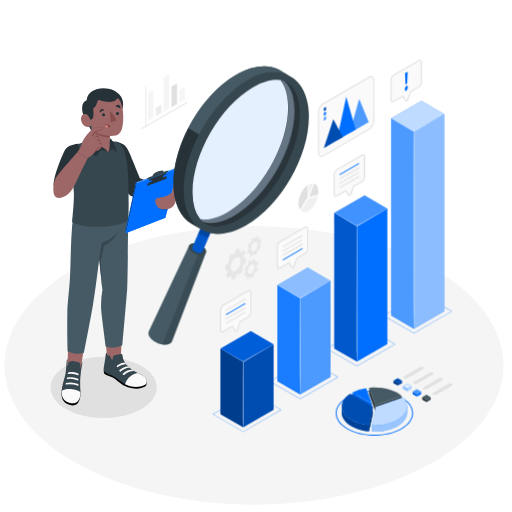
t = 0.00 s
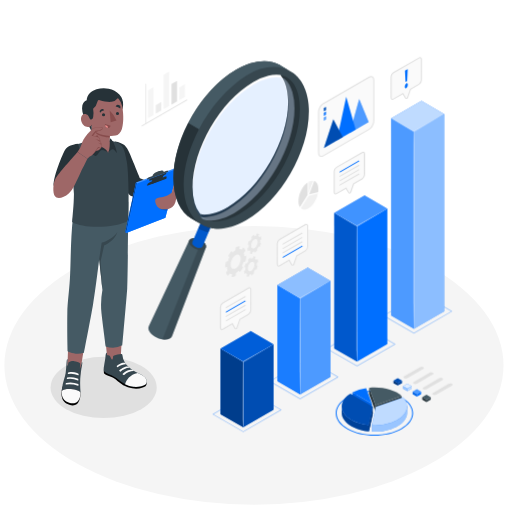
t = 0.19 s
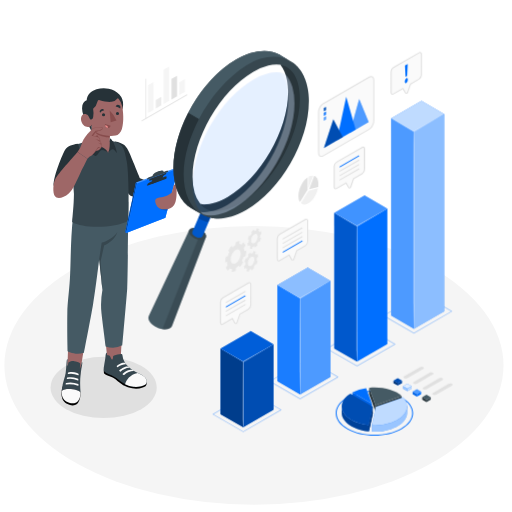
t = 0.56 s
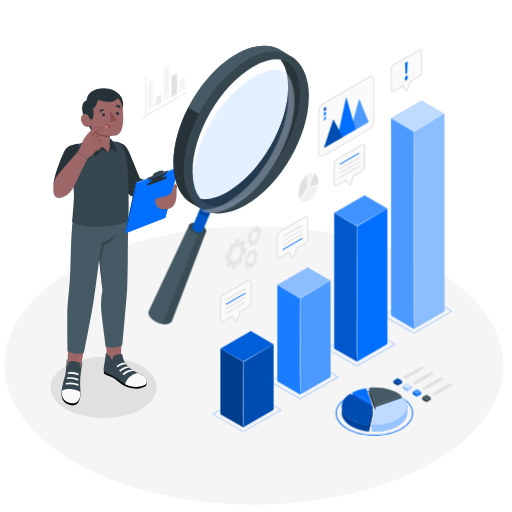
t = 0.75 s
t = 0.94 s: frame unchanged from t = 0.56 s, image omitted
t = 1.31 s: frame unchanged from t = 0.19 s, image omitted

The animated SVG that drew these frames (rendered in a browser with its animation timeline set to each time). Animation: 1 CSS @keyframes rule; one cycle of 1.50 s, repeats indefinitely.

<svg class="animated" id="freepik_stories-analyze" xmlns="http://www.w3.org/2000/svg" viewBox="0 0 500 500" version="1.1" xmlns:xlink="http://www.w3.org/1999/xlink" xmlns:svgjs="http://svgjs.com/svgjs"><style>svg#freepik_stories-analyze:not(.animated) .animable {opacity: 0;}svg#freepik_stories-analyze.animated #freepik--magnifying-glass--inject-41 {animation: 1.5s Infinite  linear floating;animation-delay: 0s;}svg#freepik_stories-analyze.animated #freepik--Gears--inject-41 {animation: 1.5s Infinite  linear floating;animation-delay: 0s;}svg#freepik_stories-analyze.animated #freepik--small-charts--inject-41 {animation: 1.5s Infinite  linear floating;animation-delay: 0s;}svg#freepik_stories-analyze.animated #freepik--speech-bubbles--inject-41 {animation: 1.5s Infinite  linear floating;animation-delay: 0s;}            @keyframes floating {                0% {                    opacity: 1;                    transform: translateY(0px);                }                50% {                    transform: translateY(-10px);                }                100% {                    opacity: 1;                    transform: translateY(0px);                }            }        </style><g id="freepik--Floor--inject-41" class="animable" style="transform-origin: 248px 356.77px;"><ellipse id="freepik--floor--inject-41" cx="248" cy="356.77" rx="243.71" ry="136.09" style="fill: rgb(245, 245, 245); transform-origin: 248px 356.77px;" class="animable"></ellipse></g><g id="freepik--Shadow--inject-41" class="animable" style="transform-origin: 101.22px 378.4px;"><ellipse id="freepik--shadow--inject-41" cx="101.22" cy="378.4" rx="51.82" ry="29.92" style="fill: rgb(224, 224, 224); transform-origin: 101.22px 378.4px;" class="animable"></ellipse></g><g id="freepik--Character--inject-41" class="animable" style="transform-origin: 113.016px 241.011px;"><g id="freepik--character--inject-41" class="animable" style="transform-origin: 113.016px 241.011px;"><g id="freepik--Bottom--inject-41" class="animable" style="transform-origin: 101.669px 296.458px;"><path d="M118.19,348c-.1-6.85,3.22-47.85,3.22-47.85L101,309.87c2,24.84,3.69,36.69,3.63,38.7h0a3.29,3.29,0,0,0-.15,1c-.21,4.52,5,7.25,9.09,10.49a79.77,79.77,0,0,0,11,7.65c3,1.61,9.16,2.08,10,.25-4.92-4-10.62-8.33-14.47-12.78C118.29,353,118.27,352.76,118.19,348Z" style="fill: rgb(158, 103, 103); transform-origin: 117.785px 334.644px;" id="el6z4b4fernbq" class="animable"></path><path d="M143.06,373.27c.26,0,.52,2.78-1,3.87-1.7,1.25-6.62,3.2-12.94,2.08S119.48,376,117,373.88s-5.87-5.21-8.72-6c-2.64-.71-5.49-2-6.31-2.84s-.52-4.32-.52-4.32Z" id="elfejet9xigw7" class="animable" style="transform-origin: 122.328px 370.137px;"></path><path d="M124.23,356.94c-.39-.42-.77-.84-1.13-1.26a13.15,13.15,0,0,1-2.21-3.82,18,18,0,0,1-.71-1.79c-.22-.84-.34-1.72-.51-2.57a6.5,6.5,0,0,0-.34-1.22,1.06,1.06,0,0,0-.54-.6,1.23,1.23,0,0,0-.47,0,18.27,18.27,0,0,0-6.9,1.6c-.57.26-1,.57-1.07,1.21a5.21,5.21,0,0,1-.31,2.18.74.74,0,0,1-.26.32.57.57,0,0,1-.55,0,1.15,1.15,0,0,1-.42-.4c-.63-.89-.78-2.08-1.5-2.91a2.74,2.74,0,0,0-1.51-.84c-.28-.06-1.23-.08-1.29-.48l-.18-1.85s-.57-.27-.94.83a17.87,17.87,0,0,0-.44,3.48c-.12,1.27-.29,2.26-.51,3.52-.27,1.5-.52,3-.76,4.5a15.22,15.22,0,0,0-.41,4.4,2.59,2.59,0,0,0,.89,1.68,8.76,8.76,0,0,0,2.62,1.81c1.32.64,2.7,1.16,4.06,1.73a35.83,35.83,0,0,1,8.75,5.9,27.3,27.3,0,0,0,13.19,5.47c6.32.42,10.88-1.36,12.25-3.46.22-1.46.41-3-.2-4.08-2-3.56-6.83-5-10.65-7.15a43.17,43.17,0,0,1-4.77-3.26A26.34,26.34,0,0,1,124.23,356.94Z" style="fill: rgb(55, 71, 79); transform-origin: 122.245px 361.186px;" id="eld4exxysvt" class="animable"></path><path d="M120.57,366.18a.59.59,0,0,0,.72-.09c2.76-2.71,8-4.32,9.72-3.7,0,0-.21-.84-2-1.35,0,0-4.59-.44-9.13,3.87a.59.59,0,0,0,.11.93Z" style="fill: rgb(250, 250, 250); transform-origin: 125.356px 363.645px;" id="elndoz8u4yi5" class="animable"></path><path d="M126.69,359.26c-1.9-.72-6.5,1.3-8.77,3.51a.54.54,0,0,1-.72.06l-.57-.43a.54.54,0,0,1,0-.84c1.28-1.18,5-4.19,8.54-3.7C125.13,357.86,126.55,358.56,126.69,359.26Z" style="fill: rgb(250, 250, 250); transform-origin: 121.56px 360.373px;" id="eloxryd312bjf" class="animable"></path><path d="M123.1,355.68c-1.37-.31-5,.45-8,2.81a.51.51,0,0,1-.76-.16l-.26-.52a.49.49,0,0,1,.13-.62c1-.82,4.55-3.31,7.87-2.87A3.26,3.26,0,0,1,123.1,355.68Z" style="fill: rgb(250, 250, 250); transform-origin: 118.56px 356.432px;" id="elntrek9ckj39" class="animable"></path><path d="M134.52,364.3c-7.89,1.67-10.93,6.72-12.37,10.87a25.65,25.65,0,0,0,8.63,2.61c6.32.42,10.88-1.36,12.25-3.46.22-1.46.41-3-.2-4.08C141.24,367.38,137.79,365.89,134.52,364.3Z" style="fill: rgb(250, 250, 250); transform-origin: 132.696px 371.071px;" id="eldlnqud5ns9b" class="animable"></path><path d="M85.92,318.9l-19-2.69c.3,10-.35,23.34-.79,34.57a21.36,21.36,0,0,0-.29,7.45c.39,2.16-3,17.57-2,22.07,1.44,6.76,12,4.65,12.44.57s1.7-12.25,3.08-23C80.47,348.67,85.83,319.54,85.92,318.9Z" style="fill: rgb(158, 103, 103); transform-origin: 74.7873px 350.44px;" id="eldlidgoswqf" class="animable"></path><path d="M78.7,383.43,72.37,369.3c-1.77-1-3.87-3-5.84-1.9a8.45,8.45,0,0,0-1.91,1.32c-1.47,1.46-1.61,3.57-2,5.47s-1.79,3.64-2.09,5.61c-.57,3.71-.72,6.06.27,9.47s4.31,5.34,7.62,6.31c2.77.81,6.29.07,7.83-2.29C78.16,390.32,78.57,387.42,78.7,383.43Z" id="elmfzssjtwnwl" class="animable" style="transform-origin: 69.3896px 381.488px;"></path><path d="M78.62,383.3c-2.55-3.44-14.87-4.67-18.32-1.58,0-.45.09-.94.15-1.45a47.54,47.54,0,0,1,2.13-9.9,41.81,41.81,0,0,0,1.53-6.15c.27-2.15.59-6.61.73-8.13a33.67,33.67,0,0,1,.42-4.48c.11-.44.24-1,.82-.83,0,0,0,.74-.09,1.19s-.07.92-.1,1.31c-.08.92-.08,1.75-.09,2.68a2.86,2.86,0,0,0,.12,1.05.4.4,0,0,0,.15.19c.26.11.24-.5.26-.62l.41-2.29a.57.57,0,0,1,.13-.33.65.65,0,0,1,.24-.15c1.93-.75,3.36-1.39,5.35-1.06a18.44,18.44,0,0,1,3.26.79c.77.27,2.14.7,2.57,1.45a1.83,1.83,0,0,1,.1,1.16c-.11,1-.25,2.19-.4,3.35-.17,1.4,1.61-3.29,1.91-5.94.74.17.65,1,0,4.14a89,89,0,0,0-1.52,11.95,85.59,85.59,0,0,0,0,9.61C78.52,380.68,78.6,382,78.62,383.3Z" style="fill: rgb(55, 71, 79); transform-origin: 70.3609px 367.024px;" id="elvu1ltu6qk3" class="animable"></path><path d="M64.47,375.54a26.33,26.33,0,0,1,11.69,1.21.33.33,0,0,0,.46-.31l0-1.09a.32.32,0,0,0-.19-.29,19.75,19.75,0,0,0-11.9-1.13.34.34,0,0,0-.27.28l-.15,1A.32.32,0,0,0,64.47,375.54Z" style="fill: rgb(250, 250, 250); transform-origin: 70.3649px 375.131px;" id="el2ldol05l9rz" class="animable"></path><path d="M65.62,370.12a19.36,19.36,0,0,1,10.44,1.41.32.32,0,0,0,.45-.28l0-1a.3.3,0,0,0-.19-.27c-.94-.42-4.26-2.4-10.65-1.33a.31.31,0,0,0-.27.25l-.14.88A.33.33,0,0,0,65.62,370.12Z" style="fill: rgb(250, 250, 250); transform-origin: 70.8849px 369.947px;" id="eldq6sa6ui8t" class="animable"></path><path d="M66.6,365.17a17.42,17.42,0,0,1,9.77,1.31.3.3,0,0,0,.42-.28l0-1a.31.31,0,0,0-.18-.26c-.87-.41-4-2.31-10-1.23a.3.3,0,0,0-.25.25l-.13.85A.31.31,0,0,0,66.6,365.17Z" style="fill: rgb(250, 250, 250); transform-origin: 71.5074px 364.944px;" id="elfcm06wbj18q" class="animable"></path><path d="M60.33,381.76c-.11,3.35.18,5.63,1.94,8.13,2.24,3.2,10.52,6.19,14.09,1.45,1.77-2.36,2.18-5.12,2.34-7.91C76.35,379.89,63.75,378.62,60.33,381.76Z" style="fill: rgb(250, 250, 250); transform-origin: 69.5048px 386.89px;" id="elszmmuqhohc" class="animable"></path><path d="M71.48,210.4c-2.67,21.55-2.34,47.49-3.18,61.38s-2.39,23.33-2.56,33.9C65.45,323.55,66,343,66,343s7.52,4.29,16,1.47c0,0,7.08-36.16,8.89-47.3,2.59-15.87,6-44.08,6-44.08l3.12,30a79.23,79.23,0,0,0-.93,22.56c.78,7,4.11,32.61,4.11,32.61a19.27,19.27,0,0,0,16.29-1s4.39-49,4.75-55.47c.53-9.11,1.11-77,1-84.77Z" style="fill: rgb(69, 90, 100); transform-origin: 95.4496px 271.225px;" id="eli9n2bhum94i" class="animable"></path><path d="M96.87,253.05l2.39-16s10.78-3,15.35-10.26c-3,8.93-12.94,12.89-12.94,12.89l-3.41,15.53L100,283.05Z" style="fill: rgb(55, 71, 79); transform-origin: 105.74px 254.92px;" id="el5okyxaun2f3" class="animable"></path></g><g id="freepik--Top--inject-41" class="animable" style="transform-origin: 113.016px 156.843px;"><g id="freepik--Chest--inject-41" class="animable" style="transform-origin: 106.278px 178.924px;"><path d="M112.24,138.11c8.51,1.34,11.3,4.27,14.32,11.48C131.7,161.88,136.69,174,136.69,174l23.51,9.4-2.07,15s-18.06-3.7-28.68-6.51c-3-.81-4.09-2.73-5.57-4.91C122.66,185.2,111,163.49,111,163.49Z" style="fill: rgb(38, 50, 56); transform-origin: 135.6px 168.255px;" id="elvfbiz4msvcr" class="animable"></path><path d="M123.77,157.65c-2.2-11.34-3.22-16.37-10.59-18.9s-20-2.43-20-2.43c-3.8,1-15.66,3.84-20.83,5.38s-4.1,13.56-2.9,21.23a220.16,220.16,0,0,1,2.76,26.47c-.2,12.22-1.3,20.47-1.78,27.46,11,7,43.19,5.76,54.86-1.27.27-5.81.36-21.14.26-28.66C125.36,172.82,124.69,162.43,123.77,157.65Z" style="fill: rgb(55, 71, 79); transform-origin: 97.0245px 178.924px;" id="elhmyznxi6jbf" class="animable"></path><path d="M75.9,140.37c-4.39.76-9.94,2-12.43,6-1.8,2.9-11.35,25.33-11.11,34.47,3.66,10.37,22.57-8.66,22.57-8.66C77.11,159.81,79.79,146.94,75.9,140.37Z" style="fill: rgb(38, 50, 56); transform-origin: 65.1166px 162.151px;" id="elf9s6lelajze" class="animable"></path></g><g id="freepik--Head--inject-41" class="animable" style="transform-origin: 99.7275px 119.265px;"><path d="M116.56,92.17a18.78,18.78,0,0,0-10.43-5.59,25.52,25.52,0,0,0-11.91.56c-4.48,1.32-9.29,5.17-9.58,10.66-2.14.49-3.71,2.68-4.24,5.27-.82,4,.45,8.3,1.91,11.92,0,0,4.83,8.7,5.73,10.51,1,2.11,1.79,3.87,1.79,3.87l-.27-6.61a27.73,27.73,0,0,0,7.73-1.27,49.08,49.08,0,0,0,7.2-3.27,86.07,86.07,0,0,0,12.91-9c2.29-1.87,2.71-4,2.82-6.89A13.85,13.85,0,0,0,116.56,92.17Z" style="fill: rgb(38, 50, 56); transform-origin: 100.191px 107.748px;" id="el4ap2qiffh2a" class="animable"></path><path d="M95.23,99.15a13.11,13.11,0,0,1-4.31,7.15,23.69,23.69,0,0,1,.08,8,4.41,4.41,0,0,1-.62,1.6,2,2,0,0,1-1.43.87c-.77,0-1.08-.43-1.31-1a20,20,0,0,0-1.15-2.26,4.54,4.54,0,0,0-.67-.88c-1.16-1.1-4.63-2.47-6.29,1.21s1.29,8.93,4.08,9.75c4.82,1.42,5.91-1.86,5.91-1.86L90.21,139c2.59,2.78,12.57,6.85,15.38,10.14,1.32-2.19,4.25-5.84,1.63-10.7v-5.65a24.66,24.66,0,0,0,5.72-.38c2.51-.45,4.94-2.71,6.12-6.49,2.29-7.38,1.15-17.55.28-22.13a14.62,14.62,0,0,0-3.58-7.46.86.86,0,0,0-1.36.12,7.64,7.64,0,0,1-5.34,3c-3,.4-7.87-.38-11.54-1.57A1.76,1.76,0,0,0,95.23,99.15Z" style="fill: rgb(158, 103, 103); transform-origin: 99.7275px 122.596px;" id="elmvw9vj7tqq" class="animable"></path><path d="M107.22,132.76c-4.46-.47-9.12-1.23-11.61-2.58a9.53,9.53,0,0,1-3.87-3.69s.19,1.78,2.55,4.17c2.66,2.69,12.93,3.8,12.93,3.8Z" style="fill: rgb(135, 76, 76); transform-origin: 99.48px 130.475px;" id="ela7wgyp6bnzm" class="animable"></path><path d="M102.65,112.08a1.54,1.54,0,1,1-1.57-1.58A1.58,1.58,0,0,1,102.65,112.08Z" style="fill: rgb(38, 50, 56); transform-origin: 101.11px 112.04px;" id="elzlfsqeoa6ap" class="animable"></path><path d="M112.94,104a10.43,10.43,0,0,1,4.44,1.86,2.52,2.52,0,0,0-1.34-3.23A2.35,2.35,0,0,0,112.94,104Z" style="fill: rgb(38, 50, 56); transform-origin: 115.247px 104.157px;" id="elclz5rwhraou" class="animable"></path><path d="M102.58,121.13l5.5,1.57a2.81,2.81,0,0,1-3.48,2.07A3,3,0,0,1,102.58,121.13Z" style="fill: rgb(135, 76, 76); transform-origin: 105.28px 123px;" id="elux2caqn6js" class="animable"></path><path d="M103.11,122.4a2.58,2.58,0,0,1,2.38,2.46,3,3,0,0,1-.89-.09,3,3,0,0,1-2-2.3A2.68,2.68,0,0,1,103.11,122.4Z" style="fill: rgb(242, 143, 143); transform-origin: 104.045px 123.632px;" id="elmfodmm0cu2" class="animable"></path><path d="M101.77,107.78a7,7,0,0,0-4.07,2.34,2.28,2.28,0,0,1,.84-3.15A2.4,2.4,0,0,1,101.77,107.78Z" style="fill: rgb(38, 50, 56); transform-origin: 99.5752px 108.386px;" id="el24o0bpeg342" class="animable"></path><path d="M116.28,110.88a1.55,1.55,0,1,1-1.58-1.58A1.58,1.58,0,0,1,116.28,110.88Z" style="fill: rgb(38, 50, 56); transform-origin: 114.73px 110.85px;" id="elupuvisjs0zl" class="animable"></path><path d="M107.09,107.93l1,11.38,5.64-1.73A28.11,28.11,0,0,0,107.09,107.93Z" style="fill: rgb(135, 76, 76); transform-origin: 110.41px 113.62px;" id="el2ugfwxujjfc" class="animable"></path><path d="M105.59,149.11c-2-1.22-5.88-4.08-7.82-1.63s-3.37,5.31-4.79,4.88-6.08-4.88-7.84-8.72A17.27,17.27,0,0,1,83.78,137s1.69-1.86,3.09-3.3c1.55-1.6,1.81-2,3-2.1l.16,4.26a6.46,6.46,0,0,0,2.6,4.25C96.13,142.64,103.1,143.55,105.59,149.11Z" style="fill: rgb(38, 50, 56); transform-origin: 94.685px 142.002px;" id="elmmbqt608x1" class="animable"></path><path d="M105.59,149.11c1.18-1.06,2.83-3.92,4.73-3.36s3.75,4.32,3.81,3.3-1.63-6.43-3.21-9.42c-1.21-2.3-2.43-4.33-3.7-4.56v3.34s0,2.89-.14,4.62A15.38,15.38,0,0,1,105.59,149.11Z" style="fill: rgb(38, 50, 56); transform-origin: 109.861px 142.147px;" id="el07uqtlk327ct" class="animable"></path></g><g id="freepik--Hand--inject-41" class="animable" style="transform-origin: 76.2442px 158.671px;"><path d="M75.68,148.45a23,23,0,0,0,4.15-8.06c.85-3.42,3.55-6.57,4.47-7.86s2.9-3.2,4.41-5,2-2.33,4.13-2.69c3-.51,5.33-1,6.5-.62s1.13,1.12.12,2.15-3.16,1.29-3.82,1.49-2.12.84-2.12.84l-2.77,4.07a40.89,40.89,0,0,1,5.61,1.37c.92.5,1.71,2.87,1.3,4.19,0,0,1.72,1.16,1,2.85,0,0,1.05,1.37.33,2.5a19,19,0,0,1-2.79,3.1c-.57.49-2.83.61-2.83.61a20.9,20.9,0,0,1-3.54,4.11c-1.61,1.19-2.66,1.11-4.42,3.61Z" style="fill: rgb(158, 103, 103); transform-origin: 87.9489px 139.597px;" id="elnsx27hu6pm" class="animable"></path><path d="M92.86,133.17c1.11-.48,1.36-1.23,2.41-.83s.64,1.59.64,1.59Z" style="fill: rgb(135, 76, 76); transform-origin: 94.4244px 133.078px;" id="elynwmeq4c47k" class="animable"></path><path d="M97.63,138.41a10.56,10.56,0,0,0-2.28-1.47C94.58,136.56,93,136,93,136a11.38,11.38,0,0,1,3.26.77,8.87,8.87,0,0,1,1.53.77,3,3,0,0,1-.11.77Z" style="fill: rgb(135, 76, 76); transform-origin: 95.395px 137.205px;" id="ellox7g867uao" class="animable"></path><path d="M97.78,140a9,9,0,0,1,1.08.54,3.21,3.21,0,0,1-.18.76,9.47,9.47,0,0,0-3-1.84A9.53,9.53,0,0,1,97.78,140Z" style="fill: rgb(135, 76, 76); transform-origin: 97.27px 140.38px;" id="els8xilt24fc" class="animable"></path><path d="M93,148a22.61,22.61,0,0,1,2.29-3.68,1.69,1.69,0,0,1,2.29-.22c.29.45-1.23.39-1.67.59A14.18,14.18,0,0,0,93,148Z" style="fill: rgb(135, 76, 76); transform-origin: 95.3083px 145.876px;" id="elx30up52vfad" class="animable"></path><path d="M89.47,132.63s.86-1.21,2.39-3.14,1.45-1.65,2.94-1.94,4.32-.8,5.08-1.69a4.26,4.26,0,0,1-.42.49c-1,1-3.16,1.29-3.82,1.49s-2.12.84-2.12.84l-2.85,4.19Z" style="fill: rgb(135, 76, 76); transform-origin: 94.675px 129.365px;" id="elfpzssfnclo" class="animable"></path><path d="M75.68,148.45C70.67,154.5,57.16,169,54,174.83c-2.16,4-2.7,13.31-.5,16.69s8.51,2,13.62-2.52c4.4-3.87,8.08-13.18,11.28-19.81s7-14.1,7-14.1Z" style="fill: rgb(158, 103, 103); transform-origin: 68.746px 170.925px;" id="el1alyn402t5ni" class="animable"></path><path d="M75.68,148.45a31.22,31.22,0,0,0,3-4.88,17.2,17.2,0,0,0,1-2.68,15.35,15.35,0,0,1,.91-2.73,26.67,26.67,0,0,1,3.06-4.86,41.78,41.78,0,0,1,3.71-4.37c.65-.7,1.26-1.43,1.87-2.17a5.06,5.06,0,0,1,2.3-1.75,23.64,23.64,0,0,1,2.83-.57c.94-.16,1.88-.33,2.84-.43a8.75,8.75,0,0,1,1.45-.06,2.52,2.52,0,0,1,1.43.45.82.82,0,0,1,.31.75,1.72,1.72,0,0,1-.3.72,3.63,3.63,0,0,1-1.07,1,8.84,8.84,0,0,1-2.74.95,14.7,14.7,0,0,0-2.67,1l.07-.05-2.78,4.06-.08-.2c1.7.34,3.4.66,5.07,1.17a3,3,0,0,1,.62.26,1.76,1.76,0,0,1,.5.48,4.56,4.56,0,0,1,.59,1.19,4.67,4.67,0,0,1,.21,2.62l0-.12a3.22,3.22,0,0,1,1.07,1.3,2,2,0,0,1,.17.84,2.2,2.2,0,0,1-.16.84v-.1a2.51,2.51,0,0,1,.44,2.4,11.13,11.13,0,0,1-1.52,1.94c-.28.3-.56.59-.86.88a2.87,2.87,0,0,1-1,.74,10,10,0,0,1-2.43.39l.06,0a26.23,26.23,0,0,1-1.7,2.23,11,11,0,0,1-2,2c-.77.55-1.64.9-2.4,1.45a8.78,8.78,0,0,0-1.91,2A8.82,8.82,0,0,1,87.35,153c.75-.56,1.62-.93,2.37-1.49a10.75,10.75,0,0,0,2-2,27.72,27.72,0,0,0,1.66-2.25l0,0h0a10.57,10.57,0,0,0,2.39-.4,2.52,2.52,0,0,0,.93-.71c.29-.28.58-.57.85-.87a11.06,11.06,0,0,0,1.48-1.9,2.34,2.34,0,0,0-.43-2.2l0,0,0-.05a2.28,2.28,0,0,0,.14-.77,2,2,0,0,0-.16-.76,3.09,3.09,0,0,0-1-1.21l-.06,0,0-.08a4.41,4.41,0,0,0-.21-2.48c-.29-.78-.7-1.61-1.57-1.77-1.65-.49-3.36-.81-5-1.14l-.2,0,.11-.17,2.76-4.07,0,0,0,0a14.83,14.83,0,0,1,2.71-1,9.08,9.08,0,0,0,2.66-.9,3.17,3.17,0,0,0,1-1c.27-.36.4-.84,0-1.1a4,4,0,0,0-2.67-.34c-1,.1-1.89.25-2.83.41a25,25,0,0,0-2.79.55,4.84,4.84,0,0,0-2.21,1.67c-.61.73-1.23,1.47-1.88,2.17a39.37,39.37,0,0,0-3.73,4.34,26.43,26.43,0,0,0-3.06,4.81,14.88,14.88,0,0,0-.94,2.7,17,17,0,0,1-1,2.68A31.63,31.63,0,0,1,75.68,148.45Z" style="fill: rgb(135, 76, 76); transform-origin: 88.0382px 139.541px;" id="elujgz2tuv3qs" class="animable"></path></g><polygon points="173.02 163.49 132.79 178.33 122.35 226.61 123.27 227.56 161.5 212.65 173.94 164.43 173.02 163.49" style="fill: #006FFF; transform-origin: 148.145px 195.525px;" id="eluuahcpetlh" class="animable"></polygon><g id="eleaniriv6nn"><polygon points="173.02 163.49 132.79 178.33 122.35 226.61 123.27 227.56 161.5 212.65 173.94 164.43 173.02 163.49" style="fill: rgb(255, 255, 255); opacity: 0.25; transform-origin: 148.145px 195.525px;" class="animable" id="el81gbo1t84j"></polygon></g><polygon points="133.71 179.28 123.27 227.56 122.35 226.61 132.79 178.33 133.71 179.28" style="fill: #006FFF; transform-origin: 128.03px 202.945px;" id="eljzikdhn6diq" class="animable"></polygon><g id="elo9ygxzkvtoc"><polygon points="133.71 179.28 123.27 227.56 122.35 226.61 132.79 178.33 133.71 179.28" style="opacity: 0.35; transform-origin: 128.03px 202.945px;" class="animable" id="elnrxd7vyjlnq"></polygon></g><polygon points="173.94 164.43 133.71 179.28 123.27 227.56 161.5 212.65 173.94 164.43" style="fill: #006FFF; transform-origin: 148.605px 195.995px;" id="elgxd6zz45ypf" class="animable"></polygon><g id="eltzvdhaba6a"><g style="opacity: 0.2; transform-origin: 159.71px 204.178px;" class="animable" id="elchgmqxvwfq7"><path d="M155.35,203c.39.94,3.52,3,8,2.54l.72-2.79Z" id="el0gwgubds6eun" class="animable" style="transform-origin: 159.71px 204.178px;"></path></g></g><g id="el1j9ejs6cro7"><g style="opacity: 0.1; transform-origin: 152.689px 176.921px;" class="animable" id="eljfft34jtjtj"><path d="M161.9,174.46l.31-1.61c.17-.9-2.2-.4-5.29,1.12l-7.26,2.31c-3.09,1.52-6,2.65-6.19,3.54l-.31,1.62Z" id="eledh4p2dqc8v" class="animable" style="transform-origin: 152.689px 176.921px;"></path></g></g><path d="M164.2,167.13c.11-.56-.82-.43-2.1-.07l-2.32.83s.78-2.77-4.57-.78c-6.85,2.54-6.13,4.76-6.13,4.76a26.52,26.52,0,0,1-2.9,1.1c-2,.68-2.22,1.08-2.38,1.65l-.28,1L164,168.09S164.09,167.69,164.2,167.13Z" style="fill: rgb(55, 71, 79); transform-origin: 153.864px 171.005px;" id="elzuvatbuqw" class="animable"></path><path d="M162.08,170.26c-1.9.89-2.69,1.33-3,2.7-.31,1.58-.37,2.23-.37,2.23l-10.67,4.39s.55-2.32.68-3.09-1.29-.76-3.13.13l.41-1.93,16.48-6Z" style="fill: rgb(38, 50, 56); transform-origin: 154.035px 174.135px;" id="elyxm966j2ycb" class="animable"></path><path d="M162.45,174.48l.31-1.61c.17-.9-2.19-.4-5.28,1.12l-7.27,2.31c-3.09,1.51-6,2.65-6.19,3.54l-.31,1.62Z" style="fill: rgb(38, 50, 56); transform-origin: 153.239px 176.941px;" id="el71jt292ge2r" class="animable"></path><path d="M169.68,181s-1.36,5.3-1.72,6.64-6.93,4.49-10.24,5c-6.33.88-7,2.27-5.44,6.75,1.46,4.13,5.62,5.64,11.33,4.88a10.34,10.34,0,0,0,7.75-7c1.78-5.33.7-11,1.39-14.09S171.26,179.09,169.68,181Z" style="fill: rgb(158, 103, 103); transform-origin: 162.225px 192.244px;" id="elq80o6pl2or8" class="animable"></path></g></g></g><g id="freepik--magnifying-glass--inject-41" class="animable" style="transform-origin: 223.26px 200.705px;"><g id="freepik--Glass--inject-41" class="animable" style="transform-origin: 223.26px 200.705px;"><g id="freepik--magnifying-glass--inject-41" class="animable" style="transform-origin: 223.26px 200.705px;"><path d="M184.63,240h0c.51-1.2,1.82-2.07,3.8-2.31A13.84,13.84,0,0,1,200,242.64c1.2,1.59,1.49,3.14,1,4.34h0L168.05,333.1h0c-.63,1.82-2.49,3.13-5.4,3.49-5.54.67-12.75-2.4-16.1-6.86-1.76-2.34-2.09-4.6-1.23-6.31h0Z" style="fill: rgb(69, 90, 100); transform-origin: 173.046px 287.17px;" id="elkj4fm80f29k" class="animable"></path><path d="M200,242.64c2.4,3.19,1.13,6.17-2.83,6.65a13.86,13.86,0,0,1-11.52-4.91c-2.4-3.19-1.13-6.17,2.83-6.65A13.84,13.84,0,0,1,200,242.64Z" style="fill: rgb(55, 71, 79); transform-origin: 192.825px 243.51px;" id="elcw0ejnnbkqv" class="animable"></path><path d="M200.81,215a8.37,8.37,0,0,1,7,3,2.64,2.64,0,0,1,.59,2.62h0l-10.66,25h0a2.64,2.64,0,0,1-2.3,1.39,8.36,8.36,0,0,1-7-3,2.66,2.66,0,0,1-.59-2.63l10.66-25h0A2.66,2.66,0,0,1,200.81,215Z" style="fill: #006FFF; transform-origin: 198.125px 231.005px;" id="ele1ne1zhlyrk" class="animable"></path><g id="elzoz11akjko9"><path d="M200.81,215a8.37,8.37,0,0,1,7,3,2.64,2.64,0,0,1,.59,2.62h0l-10.66,25h0a2.64,2.64,0,0,1-2.3,1.39,8.36,8.36,0,0,1-7-3,2.66,2.66,0,0,1-.59-2.63l10.66-25h0A2.66,2.66,0,0,1,200.81,215Z" style="opacity: 0.2; transform-origin: 198.125px 231.005px;" class="animable" id="el6koajufrjih"></path></g><g id="eludosbw8ywp"><path d="M193.6,227.93l.74.43s0,0,0,0l.11.07v0l.14.08.16.08a15.36,15.36,0,0,0,1.45.76,18.69,18.69,0,0,0,1.84.81,17.17,17.17,0,0,0,1.69.63,7.47,7.47,0,0,0,.89.26,6.5,6.5,0,0,0,1,.29c.34.1.65.18,1,.25a4.73,4.73,0,0,0,.73.15l.25,0,4.77-11.2h0a2.64,2.64,0,0,0-.59-2.62,5.66,5.66,0,0,0-1-1,36.53,36.53,0,0,1-9.17,1.57Z" style="opacity: 0.2; transform-origin: 201.049px 224.33px;" class="animable" id="el2l1a4vggjrk"></path></g><g id="elfpnkahocuak"><path d="M193.24,249l-34.69,87.44a15.3,15.3,0,0,0,4.09.13c2.91-.36,4.77-1.67,5.4-3.49h0L200.92,247c-.51,1.21-1.82,2.06-3.8,2.3A11.51,11.51,0,0,1,193.24,249Z" style="opacity: 0.15; transform-origin: 179.735px 291.825px;" class="animable" id="elbekkfglnfk5"></path></g><path d="M301.62,111.46c0-.72-.06-1.43-.12-2.14s-.08-1.39-.15-2.08c0-.47-.09-.93-.15-1.39-.12-1.2-.29-2.39-.49-3.52-.09-.52-.18-1-.28-1.56s-.2-1-.31-1.45c-.3-1.31-.62-2.59-1-3.82-.19-.58-.37-1.16-.57-1.73a1.38,1.38,0,0,1-.08-.27c-.21-.57-.41-1.11-.63-1.64s-.49-1.25-.77-1.83-.39-.87-.62-1.29a6.58,6.58,0,0,0-.46-.92c-.18-.37-.37-.75-.59-1.11a1.88,1.88,0,0,0-.14-.24c-.18-.32-.37-.64-.56-1s-.27-.41-.39-.61a30.69,30.69,0,0,0-3.06-4l-.56-.64c-.16-.18-.32-.34-.48-.5s-.4-.41-.62-.62a18.77,18.77,0,0,0-1.84-1.65c-.3-.26-.62-.51-.94-.74s-.64-.48-1-.71c-.52-.37-1.05-.72-1.58-1l-.42-.26-.09-.07h0l-9.9-5.83h0l-.14-.08a31.53,31.53,0,0,0-15.77-4c-8.22,0-17.5,2.69-27.34,8.36C196.79,92.61,169.4,140,169.4,179c0,19.45,6.81,33.14,17.8,39.55l.11,0h0l9.92,5.81s0,0,0,0l.11.07v0l.14.08c.06,0,.11.06.16.08a15.36,15.36,0,0,0,1.45.76c.6.3,1.22.57,1.85.81a14.07,14.07,0,0,0,1.68.62,6,6,0,0,0,.89.27,6.5,6.5,0,0,0,1,.29c.34.1.65.18,1,.25a6.31,6.31,0,0,0,.73.15c.43.09.88.18,1.33.23a.81.81,0,0,0,.31.06c.52.08,1.06.16,1.58.21,9.11,1,19.7-1.61,31-8.15,33.79-19.5,61.18-66.95,61.18-105.94C301.67,113.31,301.65,112.39,301.62,111.46Zm-111.46,92a59.87,59.87,0,0,1-2.06-16c0-37,27-83.81,59.05-102.29a57.2,57.2,0,0,1,15-6.2,33,33,0,0,1,7.71-1,24.15,24.15,0,0,1,3.91.3l.11,0c6.55,7.75,7.51,20.17,7.51,26.8,0,37-27,83.81-59,102.28-8.14,4.7-16,7.19-22.69,7.19a15.6,15.6,0,0,1-4.13-.53h0A29.21,29.21,0,0,1,190.16,203.5Z" style="fill: rgb(55, 71, 79); transform-origin: 235.527px 146.602px;" id="elektepa8eb17" class="animable"></path><g id="eljn50jqwp3s"><path d="M292.87,111.63c0,19.63-7.63,42.05-19.58,61.53-.56.93-1.14,1.84-1.73,2.75s-1,1.56-1.53,2.34c-1.13,1.67-2.26,3.31-3.45,4.92q-.84,1.16-1.71,2.28c-.63.83-1.27,1.65-1.91,2.46-1.23,1.55-2.51,3.06-3.8,4.53-.85,1-1.72,1.95-2.59,2.88a99.59,99.59,0,0,1-22.74,18.58c-1.53.89-3,1.69-4.54,2.42A45.46,45.46,0,0,1,213.72,221a25.28,25.28,0,0,1-2.57.13c-.45,0-.87,0-1.3,0,0,0,0,0,0,0a19,19,0,0,1-2.43-.25c-.39-.06-.78-.12-1.15-.21s-.75-.16-1.12-.27a17.88,17.88,0,0,1-9.59-6.21,15.53,15.53,0,0,0,4.12.52c6.72,0,14.55-2.47,22.7-7.17,32-18.47,59-65.33,59-102.29,0-6.64-1-19-7.52-26.8l-.1,0c8.35,1.34,13.09,7,15.77,13.57a38.11,38.11,0,0,1,1.82,5.73c0,.11.05.21.07.32.09.35.18.71.24,1.07s.14.69.2,1a1.86,1.86,0,0,1,0,.27c.07.37.14.74.2,1.1.21,1.37.38,2.7.49,4,0,.38.07.73.09,1.08s0,.54.06.8c0,.11,0,.22,0,.33,0,.29,0,.57.05.85a1.77,1.77,0,0,1,0,.23q0,.54,0,1C292.87,110.4,292.87,111,292.87,111.63Z" style="opacity: 0.25; transform-origin: 244.215px 149.79px;" class="animable" id="el7op1jnk54l2"></path></g><path d="M196.38,224l-9.18-5.4c-11-6.43-17.8-20.11-17.8-39.53,0-17.39,5.45-36.46,14.47-54l10.46,6c-9,17.5-15,36.36-15,53.76C179.31,203.89,185.79,217.39,196.38,224Z" style="fill: rgb(38, 50, 56); transform-origin: 182.89px 174.535px;" id="elngbhmgax65f" class="animable"></path><path d="M283.85,74.71l-.09-.07h0l-9.9-5.82h0l-.14-.09a31.5,31.5,0,0,0-15.77-4c-8.22,0-17.5,2.69-27.34,8.36-18.72,10.81-35.47,30.21-46.68,52l10.41,6.12-.23.43c11.25-21.54,27.92-41,46.44-52.71,16.76-10.56,32.67-10.71,43.78-4Z" style="fill: rgb(69, 90, 100); transform-origin: 234.13px 98.1837px;" id="elf78kyqom7ew" class="animable"></path></g><g id="elwzg75kc3dbn"><path d="M287.55,108.49c0,37-27,83.81-59.05,102.29a56.86,56.86,0,0,1-15,6.2,33,33,0,0,1-7.71,1,22,22,0,0,1-7.83-1.34c-4-3.34-6.38-8.16-7.82-13.12a59.87,59.87,0,0,1-2.06-16c0-37,27-83.81,59.05-102.29a57.2,57.2,0,0,1,15-6.2,33,33,0,0,1,7.71-1,22.05,22.05,0,0,1,7.83,1.33c4,3.33,6.38,8.17,7.82,13.12A59.87,59.87,0,0,1,287.55,108.49Z" style="fill: #006FFF; opacity: 0.1; transform-origin: 237.815px 148.005px;" class="animable" id="el0q6gjlc0dgxr"></path></g><g id="eltlrvjdmmykp"><path d="M205.81,218a33,33,0,0,0,7.71-1,56.86,56.86,0,0,0,15-6.2c32-18.48,59.05-65.33,59.05-102.29a59.87,59.87,0,0,0-2.06-16c-1.44-4.94-3.83-9.77-7.79-13.1l-.38-.13c-.35-.13-.7-.24-1.07-.35l-.63-.17c-.36-.1-.74-.17-1.11-.25l-.66-.13h-.07l.07,0c6.56,7.75,7.52,20.16,7.52,26.8,0,37-27,83.82-59,102.29-8.15,4.7-16,7.17-22.7,7.17a15.53,15.53,0,0,1-4.12-.52l.06.08a19.75,19.75,0,0,0,2.41,2.43A22,22,0,0,0,205.81,218Z" style="fill: rgb(255, 255, 255); opacity: 0.3; transform-origin: 241.571px 148.19px;" class="animable" id="elhf2fginv0jt"></path></g></g></g><g id="freepik--pyramid-chart--inject-41" class="animable" style="transform-origin: 338.045px 113.727px;"><g id="freepik--pyramid-chart--inject-41" class="animable" style="transform-origin: 338.045px 113.727px;"><path d="M360.64,126.13l-45.19,26.09c-2.42,1.39-4.38-.09-4.38-3.32V109.7c0-3.23,2-7,4.38-8.38l45.19-26.08c2.42-1.4,4.38.08,4.38,3.31v39.21C365,121,363.06,124.73,360.64,126.13Z" style="fill: rgb(250, 250, 250); transform-origin: 338.045px 113.727px;" id="elyi50132a2j" class="animable"></path><path d="M313.71,153.22a2.66,2.66,0,0,1-1.36-.36c-1.12-.64-1.76-2.08-1.76-4V109.7c0-3.38,2.08-7.32,4.62-8.79L360.4,74.82a3.25,3.25,0,0,1,3.34-.23c1.12.65,1.76,2.09,1.76,4v39.21c0,3.37-2.07,7.32-4.62,8.79L315.7,152.63A4,4,0,0,1,313.71,153.22Zm48.67-78a3,3,0,0,0-1.5.46L315.7,101.74c-2.29,1.32-4.15,4.89-4.15,8v39.2c0,1.52.47,2.66,1.28,3.13a2.35,2.35,0,0,0,2.38-.23l45.19-26.09c2.28-1.32,4.14-4.88,4.14-7.95V78.55c0-1.52-.47-2.66-1.28-3.13A1.74,1.74,0,0,0,362.38,75.2Z" style="fill: rgb(224, 224, 224); transform-origin: 338.045px 113.727px;" id="elmytzibch0vk" class="animable"></path><polygon points="350.73 96.75 341.51 129.91 359.95 119.26 350.73 96.75" style="fill: #006FFF; transform-origin: 350.73px 113.33px;" id="el325b23xi37g" class="animable"></polygon><g id="el4j8ex5qwai"><polygon points="350.73 96.75 341.51 129.91 359.95 119.26 350.73 96.75" style="fill: rgb(255, 255, 255); opacity: 0.3; transform-origin: 350.73px 113.33px;" class="animable" id="el0wj68xgxod4k"></polygon></g><polygon points="338.05 94.47 328.82 137.23 347.27 126.58 338.05 94.47" style="fill: #006FFF; transform-origin: 338.045px 115.85px;" id="ele13q6w95m17" class="animable"></polygon><polygon points="325.47 116.59 316.25 144.49 334.69 133.85 325.47 116.59" style="fill: #006FFF; transform-origin: 325.47px 130.54px;" id="elo4usetuhkb8" class="animable"></polygon><g id="el0m4xbfkdph4"><polygon points="325.47 116.59 316.25 144.49 334.69 133.85 325.47 116.59" style="opacity: 0.3; transform-origin: 325.47px 130.54px;" class="animable" id="elu7jq17emxvp"></polygon></g><path d="M318,107.64l-1.45.84c-.17.09-.3,0-.3-.23v-2.37a.71.71,0,0,1,.3-.57l1.45-.84c.17-.1.3,0,.3.23v2.36A.73.73,0,0,1,318,107.64Z" style="fill: #006FFF; transform-origin: 317.275px 106.473px;" id="elif5l6rne9x8" class="animable"></path><g id="elzfxdydxe6g"><path d="M318,107.64l-1.45.84c-.17.09-.3,0-.3-.23v-2.37a.71.71,0,0,1,.3-.57l1.45-.84c.17-.1.3,0,.3.23v2.36A.73.73,0,0,1,318,107.64Z" style="opacity: 0.3; transform-origin: 317.275px 106.473px;" class="animable" id="elqbm08fqp34a"></path></g><path d="M318,112.2l-1.45.84c-.17.1-.3,0-.3-.23v-2.36a.73.73,0,0,1,.3-.58L318,109c.17-.09.3,0,.3.23v2.37A.71.71,0,0,1,318,112.2Z" style="fill: #006FFF; transform-origin: 317.275px 111.022px;" id="elp3itgq6qyc8" class="animable"></path><path d="M318,116.76l-1.45.84c-.17.1-.3,0-.3-.22V115a.69.69,0,0,1,.3-.57l1.45-.84c.17-.1.3,0,.3.22v2.37A.69.69,0,0,1,318,116.76Z" style="fill: #006FFF; transform-origin: 317.275px 115.595px;" id="elkz2zapbkko8" class="animable"></path><g id="elp1lo0hppx3"><path d="M318,116.76l-1.45.84c-.17.1-.3,0-.3-.22V115a.69.69,0,0,1,.3-.57l1.45-.84c.17-.1.3,0,.3.22v2.37A.69.69,0,0,1,318,116.76Z" style="fill: rgb(255, 255, 255); opacity: 0.3; transform-origin: 317.275px 115.595px;" class="animable" id="elxoiqh6twjk8"></path></g></g></g><g id="freepik--Gears--inject-41" class="animable" style="transform-origin: 237.53px 251.763px;"><g id="freepik--Gear--inject-41" class="animable" style="transform-origin: 237.53px 251.763px;"><path d="M239.43,257.77a.59.59,0,0,0,.33-.43,23.4,23.4,0,0,0,.48-2.47,20.2,20.2,0,0,0,.21-2.37c0-.2-.1-.31-.24-.26l-1.64.5a11.48,11.48,0,0,0-.52-3.26l1.4-2a.64.64,0,0,0,.11-.55,7.14,7.14,0,0,0-1.88-2.7c-.1-.08-.26,0-.38.17l-1.39,2a4.18,4.18,0,0,0-2.26-.72l.34-2.38c0-.21-.05-.35-.18-.35a7.3,7.3,0,0,0-1.64.32,9.84,9.84,0,0,0-1.7.7.72.72,0,0,0-.29.49l-.34,2.38a13.24,13.24,0,0,0-2.66,2.23l-.92-1.33c-.08-.11-.24-.08-.37.07a25.16,25.16,0,0,0-2.84,4.14.57.57,0,0,0,0,.53l.92,1.32a22.78,22.78,0,0,0-1.51,3.88l-1.64.5a.62.62,0,0,0-.34.43c-.2.82-.36,1.64-.48,2.47a22.47,22.47,0,0,0-.2,2.38c0,.19.1.3.24.26l1.64-.5a11.27,11.27,0,0,0,.52,3.24l-1.4,2a.65.65,0,0,0-.11.55,7,7,0,0,0,1.88,2.7c.1.08.26,0,.38-.16l1.39-2a4.26,4.26,0,0,0,2.25.72l-.33,2.38c0,.2.05.35.18.34a7.25,7.25,0,0,0,1.64-.31,9.89,9.89,0,0,0,1.7-.71.68.68,0,0,0,.29-.49l.34-2.38a13.18,13.18,0,0,0,2.66-2.22l.92,1.32c.08.12.24.09.37-.06a24.61,24.61,0,0,0,2.83-4.15.55.55,0,0,0,0-.53l-.92-1.32a23,23,0,0,0,1.51-3.87ZM231,263.85c-4.28,3.33-7.22-.89-4.94-7.11a10.6,10.6,0,0,1,3.17-4.64c4.28-3.34,7.22.89,4.94,7.11A10.6,10.6,0,0,1,231,263.85Z" style="fill: rgb(230, 230, 230); transform-origin: 230.125px 257.97px;" id="el84t2113qeeh" class="animable"></path><path d="M251.92,258.28A.36.36,0,0,0,252,258a10.79,10.79,0,0,0-.2-1.42,7.21,7.21,0,0,0-.39-1.24c0-.07-.11-.07-.18,0l-1.11,1a3.37,3.37,0,0,0-1.09-1.28l.58-1.65c0-.11,0-.22,0-.25a3.59,3.59,0,0,0-2-.4c-.07,0-.15.09-.19.2l-.58,1.65a4.88,4.88,0,0,0-1.78.7l-.29-1.31a.1.1,0,0,0-.16-.06,11.73,11.73,0,0,0-1.15.93,13.52,13.52,0,0,0-1.1,1.16.36.36,0,0,0-.09.29l.29,1.31a13.82,13.82,0,0,0-1.43,2.27l-1-.19c-.06,0-.15,0-.19.15a17.44,17.44,0,0,0-1.18,3.36c0,.11,0,.2.07.21l1,.2a11.64,11.64,0,0,0-.25,2.52l-1.1,1a.36.36,0,0,0-.12.29,9.16,9.16,0,0,0,.2,1.42,7.21,7.21,0,0,0,.39,1.24c0,.07.11.07.18,0l1.11-1a3.22,3.22,0,0,0,1.09,1.28l-.58,1.66c0,.1,0,.21,0,.24a3.59,3.59,0,0,0,2,.4c.07,0,.15-.09.19-.2l.57-1.64a5.14,5.14,0,0,0,1.79-.71l.29,1.31a.09.09,0,0,0,.16.06,10.42,10.42,0,0,0,1.15-.93,13.38,13.38,0,0,0,1.1-1.15.43.43,0,0,0,.09-.3l-.29-1.3a14.35,14.35,0,0,0,1.43-2.28l1,.2c.06,0,.15-.06.19-.16a18.4,18.4,0,0,0,1.18-3.36c0-.11,0-.2-.07-.21l-1-.2a11.64,11.64,0,0,0,.25-2.52Zm-5,7.08c-2.29,3.18-5.12,2.54-4.93-1.18a8,8,0,0,1,1.48-4.09c2.3-3.17,5.12-2.53,4.94,1.19A7.85,7.85,0,0,1,246.92,265.36Z" style="fill: rgb(230, 230, 230); transform-origin: 245.181px 262.72px;" id="elp8cdso6jhk" class="animable"></path><path d="M255.14,236.08a.36.36,0,0,0,.12-.29,9.34,9.34,0,0,0-.2-1.42,7.21,7.21,0,0,0-.39-1.24c0-.07-.11-.07-.18,0l-1.11,1a3.47,3.47,0,0,0-1.08-1.29l.57-1.64c0-.11,0-.22,0-.25a3.59,3.59,0,0,0-2-.4c-.07,0-.15.09-.19.2l-.57,1.64a5.14,5.14,0,0,0-1.79.71l-.29-1.31a.1.1,0,0,0-.16-.06,11.73,11.73,0,0,0-1.15.93,15,15,0,0,0-1.1,1.15.38.38,0,0,0-.08.3l.29,1.31a13.23,13.23,0,0,0-1.44,2.27l-1-.2c-.06,0-.14.06-.19.16A18.14,18.14,0,0,0,242,241c0,.11,0,.2.07.21l1,.2a11.64,11.64,0,0,0-.25,2.52l-1.1,1a.36.36,0,0,0-.12.29,9.16,9.16,0,0,0,.2,1.42,7.21,7.21,0,0,0,.39,1.24c0,.07.11.07.18,0l1.11-1a3.39,3.39,0,0,0,1.09,1.28l-.58,1.66c0,.1,0,.21,0,.24a3.59,3.59,0,0,0,2,.4c.07,0,.15-.09.19-.2l.58-1.64a5.3,5.3,0,0,0,1.78-.71l.29,1.31a.1.1,0,0,0,.16.06,9.57,9.57,0,0,0,1.15-.93,13.38,13.38,0,0,0,1.1-1.15.38.38,0,0,0,.09-.3l-.29-1.3a14.35,14.35,0,0,0,1.43-2.28l1,.2c.06,0,.15-.06.2-.16a18.36,18.36,0,0,0,1.17-3.36c0-.11,0-.2-.07-.21l-1-.2a11.64,11.64,0,0,0,.25-2.52Zm-5,7.08c-2.3,3.18-5.12,2.54-4.94-1.18a7.92,7.92,0,0,1,1.49-4.09c2.29-3.17,5.12-2.54,4.93,1.19A8,8,0,0,1,250.15,243.16Z" style="fill: rgb(230, 230, 230); transform-origin: 248.43px 240.505px;" id="elo02o2eib7f" class="animable"></path></g></g><g id="freepik--small-charts--inject-41" class="animable" style="transform-origin: 224.626px 139.87px;"><g id="freepik--Chart--inject-41" class="animable" style="transform-origin: 160.6px 99.2187px;"><path d="M142.31,123.85c-.17.09-.31,0-.31-.3V84.9a.82.82,0,0,1,.31-.66c.17-.1.31,0,.31.3v38.65A.84.84,0,0,1,142.31,123.85Z" style="fill: rgb(224, 224, 224); transform-origin: 142.31px 104.043px;" id="elgvcsh33luv9" class="animable"></path><path d="M182.6,100.59l-44,25.39c-.17.1-.3,0-.3-.3a.81.81,0,0,1,.3-.65l44-25.39c.17-.1.3,0,.3.29A.82.82,0,0,1,182.6,100.59Z" style="fill: rgb(224, 224, 224); transform-origin: 160.6px 112.81px;" id="elu7mpmoeiba" class="animable"></path><polygon points="149.9 87.73 144.5 90.85 144.5 117.99 149.9 114.87 149.9 87.73" style="fill: rgb(245, 245, 245); transform-origin: 147.2px 102.86px;" id="elv5wyu0abqdm" class="animable"></polygon><polygon points="157.57 102.13 152.17 105.25 152.17 113.56 157.57 110.44 157.57 102.13" style="fill: rgb(235, 235, 235); transform-origin: 154.87px 107.845px;" id="elp050ayt7fx" class="animable"></polygon><polygon points="165.24 72.42 159.84 75.54 159.84 109.13 165.24 106.01 165.24 72.42" style="fill: rgb(245, 245, 245); transform-origin: 162.54px 90.775px;" id="elmesowopwq7" class="animable"></polygon><polygon points="172.91 81.41 167.51 84.53 167.51 104.7 172.91 101.58 172.91 81.41" style="fill: rgb(224, 224, 224); transform-origin: 170.21px 93.055px;" id="el0vlu8cuiyk1k" class="animable"></polygon><polygon points="180.58 84.8 175.18 87.92 175.18 100.27 180.58 97.16 180.58 84.8" style="fill: rgb(245, 245, 245); transform-origin: 177.88px 92.535px;" id="elnhqah5wl5r" class="animable"></polygon></g><g id="freepik--chart--inject-41" class="animable" style="transform-origin: 301.211px 193.195px;"><path d="M300.42,180.63l0,12.28L293,204.82c-2.63-3.38-1.86-11.81,2.25-18.47A16.32,16.32,0,0,1,300.42,180.63Z" style="fill: rgb(224, 224, 224); transform-origin: 295.945px 192.725px;" id="elwcphqqayqfq" class="animable"></path><path d="M310.56,191.46c-1.48,7.46-6.63,14.4-11.7,15.64a5,5,0,0,1-5-1.24l7.51-12.14Z" style="fill: rgb(240, 240, 240); transform-origin: 302.21px 199.39px;" id="elvfx2hbvilfh" class="animable"></path><path d="M310.75,190.17l-8.84,2.16,5-13.05C310,180.47,311.53,184.65,310.75,190.17Z" style="fill: rgb(224, 224, 224); transform-origin: 306.431px 185.805px;" id="el6c3qfwiamos" class="animable"></path><path d="M305.94,179.18,301.46,191V180A6.31,6.31,0,0,1,305.94,179.18Z" style="fill: rgb(240, 240, 240); transform-origin: 303.7px 185.034px;" id="el46xu7xdrolc" class="animable"></path></g></g><g id="freepik--pie-chart--inject-41" class="animable" style="transform-origin: 384.884px 391.763px;"><path d="M365.6,425.42c-9.65,0-19.29-2.12-26.63-6.36s-11.18-9.72-11.18-15.66,4-11.49,11.18-15.65c14.68-8.48,38.57-8.48,53.26,0h0c7.2,4.16,11.17,9.72,11.17,15.65s-4,11.5-11.17,15.66C384.88,423.3,375.24,425.42,365.6,425.42Zm0-43.07c-9.47,0-18.94,2.08-26.15,6.24-6.89,4-10.69,9.24-10.69,14.81s3.8,10.84,10.69,14.82c14.42,8.32,37.87,8.32,52.29,0,6.89-4,10.69-9.24,10.69-14.82s-3.8-10.83-10.69-14.81h0C384.54,384.43,375.06,382.35,365.6,382.35Z" style="fill: #006FFF; transform-origin: 365.595px 403.405px;" id="el1s5xmzvvuew" class="animable"></path><g id="freepik--pie-chart--inject-41" class="animable" style="transform-origin: 387.819px 389.862px;"><path d="M366.59,395.53v6.28L360.39,385v-6.27h0Z" style="fill: rgb(38, 50, 56); transform-origin: 363.49px 390.27px;" id="el569awfx3jn3" class="animable"></path><polygon points="366.6 395.53 366.6 401.81 392.18 392.93 392.18 386.66 366.6 395.53" style="fill: rgb(55, 71, 79); transform-origin: 379.39px 394.235px;" id="eledx8q2tj3uh" class="animable"></polygon><path d="M360.39,378.68l6.21,16.85,25.58-8.87C385.16,380.53,373,377.47,360.39,378.68Z" style="fill: rgb(69, 90, 100); transform-origin: 376.285px 386.975px;" id="el5mdzbdo9y99" class="animable"></path><path d="M333.67,396.7a1.21,1.21,0,0,0,0,.19v-.19Z" style="fill: #006FFF; transform-origin: 333.668px 396.795px;" id="elxnri7fpgnm" class="animable"></path><path d="M364.05,403.45l-3.8,17.87c-15.51-1.51-26.71-9.36-26.58-18.32h0v-6.12c0,8.89,11.18,16.65,26.59,18.16l2.61-12.28Z" style="fill: #006FFF; transform-origin: 348.859px 409.1px;" id="elaqiituj0neh" class="animable"></path><g id="eln9wkc8p0jk"><path d="M364.05,403.45l-3.8,17.87c-15.51-1.51-26.71-9.36-26.58-18.32h0v-6.12c0,8.89,11.18,16.65,26.59,18.16l2.61-12.28Z" style="opacity: 0.4; transform-origin: 348.859px 409.1px;" class="animable" id="el8dwpsmv2zur"></path></g><path d="M363.16,415.25v6.28A49.58,49.58,0,0,0,382,419c7.31-2.54,12.47-6.57,14.53-11.34a11.22,11.22,0,0,0,1-4.39c0-.59,0-6.48,0-6.48s-1.77-.14-3.84-2.35l-4.79,1.66L367,403.66Z" style="fill: #006FFF; transform-origin: 380.345px 408.029px;" id="elusd2kdafad9" class="animable"></path><g id="ely4idnqpupij"><path d="M363.16,415.25v6.28A49.58,49.58,0,0,0,382,419c7.31-2.54,12.47-6.57,14.53-11.34a11.22,11.22,0,0,0,1-4.39c0-.59,0-6.48,0-6.48s-1.77-.14-3.84-2.35l-4.79,1.66L367,403.66Z" style="fill: rgb(255, 255, 255); opacity: 0.6; transform-origin: 380.345px 408.029px;" class="animable" id="eldnbvj5z8u6s"></path></g><polygon points="344.07 389.52 363.13 400.52 363.13 394.25 344.07 383.25 344.07 389.52" style="fill: #006FFF; transform-origin: 353.6px 391.885px;" id="eluo1glhfhwok" class="animable"></polygon><g id="elgq6e3dewit"><polygon points="344.07 389.52 363.13 400.52 363.13 394.25 344.07 383.25 344.07 389.52" style="opacity: 0.1; transform-origin: 353.6px 391.885px;" class="animable" id="elvv5wzin9av"></polygon></g><path d="M333.9,394.62c-2.09,9.81,9.64,18.79,26.35,20.43l3.8-17.87L342,384.45C337.39,387.33,334.74,390.67,333.9,394.62Z" style="fill: #006FFF; transform-origin: 348.854px 399.75px;" id="el0ey3s9cdaa7t" class="animable"></path><g id="el0ifk1aym7xtv"><path d="M333.9,394.62c-2.09,9.81,9.64,18.79,26.35,20.43l3.8-17.87L342,384.45C337.39,387.33,334.74,390.67,333.9,394.62Z" style="opacity: 0.3; transform-origin: 348.854px 399.75px;" class="animable" id="elwita38h1d9"></path></g><path d="M363.27,414.73l-.11.52A49.38,49.38,0,0,0,382,412.67c7.31-2.54,12.47-6.56,14.53-11.34,1.95-4.5.92-9.16-2.88-13.22l-4.79,1.66L367,397.38Z" style="fill: #006FFF; transform-origin: 380.327px 401.721px;" id="el40z6c9dl1w4" class="animable"></path><g id="elmnq549sctll"><path d="M363.27,414.73l-.11.52A49.38,49.38,0,0,0,382,412.67c7.31-2.54,12.47-6.56,14.53-11.34,1.95-4.5.92-9.16-2.88-13.22l-4.79,1.66L367,397.38Z" style="fill: rgb(255, 255, 255); opacity: 0.75; transform-origin: 380.327px 401.721px;" class="animable" id="el1j14nhtlos"></path></g><path d="M344.07,383.25l19.06,11L357.52,379A39.07,39.07,0,0,0,344.07,383.25Z" style="fill: #006FFF; transform-origin: 353.6px 386.625px;" id="elsbizypb7n5" class="animable"></path><polygon points="364.05 403.45 364.05 397.18 360.25 415.05 360.25 421.32 364.05 403.45" style="fill: #006FFF; transform-origin: 362.15px 409.25px;" id="els1mx5gbe7ca" class="animable"></polygon><g id="eluk0kaitmft"><polygon points="364.05 403.45 364.05 397.18 360.25 415.05 360.25 421.32 364.05 403.45" style="opacity: 0.55; transform-origin: 362.15px 409.25px;" class="animable" id="elz59ohu4inw"></polygon></g><polygon points="388.36 369.26 384.21 371.66 388.36 374.06 392.51 371.66 388.36 369.26" style="fill: #006FFF; transform-origin: 388.36px 371.66px;" id="el07fxpbyighr9" class="animable"></polygon><g id="eln734kfobyym"><polygon points="388.36 369.26 384.21 371.66 388.36 374.06 392.51 371.66 388.36 369.26" style="opacity: 0.3; transform-origin: 388.36px 371.66px;" class="animable" id="eld8tn4dimsej"></polygon></g><polygon points="392.51 371.66 392.51 374.06 388.36 376.46 388.36 374.06 392.51 371.66" style="fill: #006FFF; transform-origin: 390.435px 374.06px;" id="ellwr8727pc3" class="animable"></polygon><g id="elv97pxmk9ivn"><polygon points="392.51 371.66 392.51 374.06 388.36 376.46 388.36 374.06 392.51 371.66" style="opacity: 0.4; transform-origin: 390.435px 374.06px;" class="animable" id="el9huggpupelh"></polygon></g><polygon points="388.36 374.06 388.36 376.46 384.21 374.06 384.21 371.66 388.36 374.06" style="fill: #006FFF; transform-origin: 386.285px 374.06px;" id="eltoik73mj9ep" class="animable"></polygon><g id="elcrp80xlh2ou"><polygon points="388.36 374.06 388.36 376.46 384.21 374.06 384.21 371.66 388.36 374.06" style="opacity: 0.55; transform-origin: 386.285px 374.06px;" class="animable" id="elurgv69fqqy"></polygon></g><path d="M394.7,367.4l15.38-8.88a3.58,3.58,0,0,1,3.22-.06c.86.5.82,1.33-.1,1.86l-15.38,8.88a3.55,3.55,0,0,1-3.22.06C393.73,368.77,393.78,367.93,394.7,367.4Z" style="fill: rgb(224, 224, 224); transform-origin: 403.948px 363.862px;" id="ellwxxfm2gmvh" class="animable"></path><polygon points="397.71 374.67 393.56 377.06 397.71 379.46 401.87 377.06 397.71 374.67" style="fill: #006FFF; transform-origin: 397.715px 377.065px;" id="elm08nb9m6am" class="animable"></polygon><g id="el1rdhufw8pwv"><polygon points="397.71 374.67 393.56 377.06 397.71 379.46 401.87 377.06 397.71 374.67" style="fill: rgb(255, 255, 255); opacity: 0.88; transform-origin: 397.715px 377.065px;" class="animable" id="elcigbzq1rp6g"></polygon></g><polygon points="401.87 377.06 401.87 379.46 397.71 381.86 397.71 379.46 401.87 377.06" style="fill: #006FFF; transform-origin: 399.79px 379.46px;" id="elopmifuap9g" class="animable"></polygon><g id="elxkqnb6tgto"><polygon points="401.87 377.06 401.87 379.46 397.71 381.86 397.71 379.46 401.87 377.06" style="fill: rgb(255, 255, 255); opacity: 0.75; transform-origin: 399.79px 379.46px;" class="animable" id="eladxi573hggg"></polygon></g><polygon points="397.71 379.46 397.71 381.86 393.56 379.46 393.56 377.06 397.71 379.46" style="fill: #006FFF; transform-origin: 395.635px 379.46px;" id="elj3gj8f91nsg" class="animable"></polygon><g id="elftcx9nif955"><polygon points="397.71 379.46 397.71 381.86 393.56 379.46 393.56 377.06 397.71 379.46" style="fill: rgb(255, 255, 255); opacity: 0.6; transform-origin: 395.635px 379.46px;" class="animable" id="el78f539xwu2m"></polygon></g><path d="M404.05,372.81l15.38-8.89a3.6,3.6,0,0,1,3.23-.06c.86.5.81,1.33-.11,1.86l-15.38,8.89a3.55,3.55,0,0,1-3.22.05C403.09,374.17,403.13,373.33,404.05,372.81Z" style="fill: rgb(224, 224, 224); transform-origin: 413.303px 369.264px;" id="elx1yvmt90x6" class="animable"></path><polygon points="407.07 380.06 402.92 382.46 407.07 384.86 411.22 382.46 407.07 380.06" style="fill: #006FFF; transform-origin: 407.07px 382.46px;" id="eln3jvjwctrl" class="animable"></polygon><g id="elsk3c3fyk53"><polygon points="407.07 380.06 402.92 382.46 407.07 384.86 411.22 382.46 407.07 380.06" style="fill: rgb(255, 255, 255); opacity: 0.3; transform-origin: 407.07px 382.46px;" class="animable" id="elxjhfqa0ceb"></polygon></g><polygon points="411.22 382.46 411.22 384.86 407.07 387.26 407.07 384.86 411.22 382.46" style="fill: #006FFF; transform-origin: 409.145px 384.86px;" id="elj7en12nf8cs" class="animable"></polygon><polygon points="407.07 384.86 407.07 387.26 402.92 384.86 402.92 382.46 407.07 384.86" style="fill: #006FFF; transform-origin: 404.995px 384.86px;" id="elc0w8sjusaeg" class="animable"></polygon><g id="elo08ndlwbdg"><polygon points="407.07 384.86 407.07 387.26 402.92 384.86 402.92 382.46 407.07 384.86" style="opacity: 0.1; transform-origin: 404.995px 384.86px;" class="animable" id="eld2xf9q89xue"></polygon></g><path d="M413.41,378.21l15.38-8.89a3.58,3.58,0,0,1,3.22-.06c.86.5.81,1.33-.1,1.86L416.52,380a3.55,3.55,0,0,1-3.22.05C412.44,379.57,412.49,378.74,413.41,378.21Z" style="fill: rgb(224, 224, 224); transform-origin: 422.656px 374.659px;" id="elgwkdv3sz5fp" class="animable"></path><polygon points="416.42 385.46 412.27 387.86 416.42 390.26 420.57 387.86 416.42 385.46" style="fill: rgb(69, 90, 100); transform-origin: 416.42px 387.86px;" id="el35ts4zfntpe" class="animable"></polygon><polygon points="420.57 387.86 420.57 390.26 416.42 392.66 416.42 390.26 420.57 387.86" style="fill: rgb(55, 71, 79); transform-origin: 418.495px 390.26px;" id="eltgi6ipiloq" class="animable"></polygon><polygon points="416.42 390.26 416.42 392.66 412.27 390.26 412.27 387.86 416.42 390.26" style="fill: rgb(38, 50, 56); transform-origin: 414.345px 390.26px;" id="elmpvqefaqaq" class="animable"></polygon><path d="M422.76,383.61l15.38-8.89a3.55,3.55,0,0,1,3.22-.05c.86.49.82,1.32-.1,1.85l-15.38,8.89a3.58,3.58,0,0,1-3.22.06C421.8,385,421.84,384.14,422.76,383.61Z" style="fill: rgb(224, 224, 224); transform-origin: 432.01px 380.066px;" id="elucairjrddoq" class="animable"></path></g></g><g id="freepik--bar-chart--inject-41" class="animable" style="transform-origin: 324.527px 260.27px;"><g id="freepik--bar-graph--inject-41" class="animable" style="transform-origin: 324.527px 260.27px;"><g id="elfool16z4s29"><g style="opacity: 0.3; transform-origin: 352.295px 338.215px;" class="animable" id="elmxe4pnjy16"><path d="M348.61,357.91a.46.46,0,0,1-.23-.06l-29.62-17.1a.48.48,0,0,1-.23-.4.45.45,0,0,1,.23-.39l37-21.38a.45.45,0,0,1,.45,0l29.63,17.1a.45.45,0,0,1,.22.4.44.44,0,0,1-.22.39l-37,21.38A.46.46,0,0,1,348.61,357.91ZM319.9,340.35l28.71,16.58,36.12-20.85L356,319.5Z" style="fill: #006FFF; transform-origin: 352.295px 338.215px;" id="el3pdhomts43f" class="animable"></path></g></g><polygon points="348.61 353.18 348.61 220.75 326.39 207.92 326.39 340.35 348.61 353.18" style="fill: #006FFF; transform-origin: 337.5px 280.55px;" id="elbe94wpai6n5" class="animable"></polygon><g id="el3j22zkxcicg"><polygon points="348.61 353.18 348.61 220.75 326.39 207.92 326.39 340.35 348.61 353.18" style="opacity: 0.2; transform-origin: 337.5px 280.55px;" class="animable" id="elctdmjeoblkw"></polygon></g><polygon points="348.61 353.18 378.23 336.08 378.24 203.65 348.61 220.75 348.61 353.18" style="fill: #006FFF; transform-origin: 363.425px 278.415px;" id="elgiw1tdpj3rj" class="animable"></polygon><polygon points="378.24 203.65 356.02 190.82 326.39 207.92 348.61 220.75 378.24 203.65" style="fill: #006FFF; transform-origin: 352.315px 205.785px;" id="el5gkje2fdfsy" class="animable"></polygon><g id="elliki629lvq"><polygon points="378.24 203.65 356.02 190.82 326.39 207.92 348.61 220.75 378.24 203.65" style="fill: rgb(255, 255, 255); opacity: 0.25; transform-origin: 352.315px 205.785px;" class="animable" id="el5q30013bn8"></polygon></g><g id="elju0mjeumwql"><path d="M378.24,203.65l-29.93,16.5-9.72-5.43-12.2-6.8,12,7.18,9.83,5.86c-.24,3.34-.3,118.67-.26,122a89.9,89.9,0,0,0,.66,10.22,89.89,89.89,0,0,0,.65-10.22c0-3.23,0-118.45-.24-121.68Z" style="fill: rgb(255, 255, 255); opacity: 0.3; transform-origin: 352.315px 278.415px;" class="animable" id="el4hp6c6gctk2"></path></g><g id="elx30zraqxtk"><g style="opacity: 0.3; transform-origin: 296.752px 370.305px;" class="animable" id="elzq2wgnuhx1g"><path d="M293.06,390a.49.49,0,0,1-.23-.06l-29.62-17.1a.48.48,0,0,1-.23-.4.45.45,0,0,1,.23-.39l37-21.38a.47.47,0,0,1,.46,0l29.62,17.1a.45.45,0,0,1,0,.79l-37,21.38A.46.46,0,0,1,293.06,390Zm-28.71-17.56L293.06,389l36.12-20.85-28.71-16.58Z" style="fill: #006FFF; transform-origin: 296.752px 370.305px;" id="elzpwydlymdrd" class="animable"></path></g></g><polygon points="293.06 385.25 293.06 291.18 270.84 278.35 270.84 372.42 293.06 385.25" style="fill: #006FFF; transform-origin: 281.95px 331.8px;" id="elf8ugk3xxgab" class="animable"></polygon><g id="el025p2h7f5d6i"><polygon points="293.06 385.25 293.06 291.18 270.84 278.35 270.84 372.42 293.06 385.25" style="fill: rgb(255, 255, 255); opacity: 0.1; transform-origin: 281.95px 331.8px;" class="animable" id="el8fz0aqxlm1k"></polygon></g><polygon points="293.06 385.25 322.69 368.14 322.69 274.08 293.06 291.18 293.06 385.25" style="fill: #006FFF; transform-origin: 307.875px 329.665px;" id="elj3671jw78wo" class="animable"></polygon><g id="el66m0qd2j7f"><polygon points="293.06 385.25 322.69 368.14 322.69 274.08 293.06 291.18 293.06 385.25" style="fill: rgb(255, 255, 255); opacity: 0.3; transform-origin: 307.875px 329.665px;" class="animable" id="elyknuegwiqz"></polygon></g><polygon points="322.69 274.08 300.47 261.25 270.84 278.35 293.06 291.18 322.69 274.08" style="fill: #006FFF; transform-origin: 296.765px 276.215px;" id="el851cuwjkr9g" class="animable"></polygon><g id="ellap7etgubm"><polygon points="322.69 274.08 300.47 261.25 270.84 278.35 293.06 291.18 322.69 274.08" style="fill: rgb(255, 255, 255); opacity: 0.55; transform-origin: 296.765px 276.215px;" class="animable" id="el79djnn71z0l"></polygon></g><g id="elspc6qji07m"><path d="M293.45,291.72l29.24-17.64-29.93,16.5c-3.23-1.83-6.47-3.63-9.71-5.43l-12.21-6.8,12,7.17c3.28,2,6.55,3.94,9.84,5.87-.1,3.46-.21,28.7-.24,32.16s-.05,37,0,40.52.08,7.06.19,10.59.24,7.06.46,10.59c.23-3.53.37-7.06.46-10.59s.17-7.06.19-10.59,0-37,0-40.52C293.66,320.2,293.55,295.07,293.45,291.72Z" style="fill: rgb(255, 255, 255); opacity: 0.3; transform-origin: 296.765px 329.665px;" class="animable" id="elwvw4yszqpye"></path></g><g id="elshgz9wf25hp"><g style="opacity: 0.3; transform-origin: 241.2px 402.355px;" class="animable" id="eljcogmdrzzzl"><path d="M237.52,422.05a.46.46,0,0,1-.23-.06l-29.63-17.1a.47.47,0,0,1-.22-.4.44.44,0,0,1,.22-.39l37-21.38a.45.45,0,0,1,.45,0l29.63,17.1a.45.45,0,0,1,.22.4.44.44,0,0,1-.22.39l-37,21.38A.43.43,0,0,1,237.52,422.05ZM208.8,404.49l28.72,16.58,36.12-20.85-28.72-16.58Z" style="fill: #006FFF; transform-origin: 241.2px 402.355px;" id="elnh3lmr6i9b" class="animable"></path></g></g><polygon points="237.52 417.32 237.51 353.18 215.29 340.35 215.3 404.49 237.52 417.32" style="fill: #006FFF; transform-origin: 226.405px 378.835px;" id="elqluzp1zmv8k" class="animable"></polygon><g id="elojsuti0pen"><polygon points="237.52 417.32 237.51 353.18 215.29 340.35 215.3 404.49 237.52 417.32" style="opacity: 0.45; transform-origin: 226.405px 378.835px;" class="animable" id="elmqlhx21k92"></polygon></g><polygon points="237.52 417.32 267.14 400.21 267.15 336.08 237.51 353.18 237.52 417.32" style="fill: #006FFF; transform-origin: 252.33px 376.7px;" id="elj9hjet1qnn" class="animable"></polygon><g id="eljb1ihzeb96"><polygon points="237.52 417.32 267.14 400.21 267.15 336.08 237.51 353.18 237.52 417.32" style="opacity: 0.3; transform-origin: 252.33px 376.7px;" class="animable" id="elqwpsx36nk5"></polygon></g><polygon points="267.15 336.08 244.93 323.25 215.29 340.35 237.51 353.18 267.15 336.08" style="fill: #006FFF; transform-origin: 241.22px 338.215px;" id="elfqimdp7m3ip" class="animable"></polygon><g id="el6ueucs5w9sg"><polygon points="267.15 336.08 244.93 323.25 215.29 340.35 237.51 353.18 267.15 336.08" style="opacity: 0.15; transform-origin: 241.22px 338.215px;" class="animable" id="el8txx64ru4ng"></polygon></g><g id="elczp793rcflk"><path d="M267.15,336.08l-29.93,16.49-9.72-5.42-12.21-6.8,12,7.17,9.83,5.87c-.23,2-.29,55.6-.25,57.63a33.69,33.69,0,0,0,.66,6.3,34.54,34.54,0,0,0,.65-6.3c0-1.93,0-55.39-.22-57.32Z" style="fill: rgb(255, 255, 255); opacity: 0.3; transform-origin: 241.22px 376.7px;" class="animable" id="el71tik0qats"></path></g><g id="eltw2bnou908h"><g style="opacity: 0.3; transform-origin: 407.842px 306.145px;" class="animable" id="elpeqy9aiz6cs"><path d="M404.15,325.84a.46.46,0,0,1-.22-.06l-29.63-17.1a.47.47,0,0,1-.23-.4.45.45,0,0,1,.23-.39l37-21.38a.47.47,0,0,1,.46,0l29.62,17.1a.45.45,0,0,1,0,.79l-37,21.38A.46.46,0,0,1,404.15,325.84Zm-28.71-17.56,28.71,16.58L440.27,304l-28.71-16.58Z" style="fill: #006FFF; transform-origin: 407.842px 306.145px;" id="eledimdwz28td" class="animable"></path></g></g><polygon points="404.15 321.11 404.15 128.42 381.93 115.59 381.94 308.28 404.15 321.11" style="fill: #006FFF; transform-origin: 393.04px 218.35px;" id="elvyguyz6irdl" class="animable"></polygon><g id="el9dj3qfm1ou"><polygon points="404.15 321.11 404.15 128.42 381.93 115.59 381.94 308.28 404.15 321.11" style="fill: rgb(255, 255, 255); opacity: 0.3; transform-origin: 393.04px 218.35px;" class="animable" id="elmf7ixv1mpy8"></polygon></g><polygon points="404.15 321.11 433.78 304.01 433.78 111.32 404.15 128.42 404.15 321.11" style="fill: #006FFF; transform-origin: 418.965px 216.215px;" id="ely30v8onrgls" class="animable"></polygon><g id="el7v47qummb1q"><polygon points="404.15 321.11 433.78 304.01 433.78 111.32 404.15 128.42 404.15 321.11" style="fill: rgb(255, 255, 255); opacity: 0.55; transform-origin: 418.965px 216.215px;" class="animable" id="eljfaaoxrhlg"></polygon></g><polygon points="433.78 111.32 411.56 98.49 381.93 115.59 404.15 128.42 433.78 111.32" style="fill: #006FFF; transform-origin: 407.855px 113.455px;" id="elq9gqb8il27" class="animable"></polygon><g id="elc9ddxp6xb3p"><polygon points="433.78 111.32 411.56 98.49 381.93 115.59 404.15 128.42 433.78 111.32" style="fill: rgb(255, 255, 255); opacity: 0.75; transform-origin: 407.855px 113.455px;" class="animable" id="el318e9psnp2n"></polygon></g><g id="elb14nf7zet1l"><path d="M404.54,129l29.24-17.65-29.93,16.5c-3.22-1.83-6.47-3.63-9.71-5.43l-12.21-6.8,12,7.18c3.28,2,6.55,3.93,9.85,5.86-.11,3.92-.22,7.84-.25,11.76s0,152.79,0,156.78.08,8,.2,12,.23,8,.46,12c.22-4,.36-8,.45-12s.18-8,.2-12,0-152.79,0-156.78C404.75,136.59,404.65,132.78,404.54,129Z" style="fill: rgb(255, 255, 255); opacity: 0.3; transform-origin: 407.855px 216.275px;" class="animable" id="el4zvla1rwcph"></path></g></g></g><g id="freepik--speech-bubbles--inject-41" class="animable" style="transform-origin: 313.398px 191.487px;"><g id="freepik--speech-bubble--inject-41" class="animable" style="transform-origin: 341.174px 171.47px;"><path d="M353.62,151.44l-24.89,14.37a5.24,5.24,0,0,0-2.37,4.1V190.1c0,1.51,1.06,2.12,2.37,1.37l9.17-5.31,2.46,4.25a1.13,1.13,0,0,0,2.06-.2l2.89-8.32,8.31-4.79A5.24,5.24,0,0,0,356,173V152.81C356,151.3,354.93,150.69,353.62,151.44Z" style="fill: rgb(250, 250, 250); transform-origin: 341.18px 171.455px;" id="el3t5ow108t6e" class="animable"></path><path d="M327.67,192.33a1.69,1.69,0,0,1-.88-.24,2.15,2.15,0,0,1-1-2V169.91a5.76,5.76,0,0,1,2.63-4.56L353.35,151h0a2.2,2.2,0,0,1,2.21-.17,2.18,2.18,0,0,1,1,2V173a5.74,5.74,0,0,1-2.64,4.56l-8.13,4.69-2.82,8.14a1.68,1.68,0,0,1-1.43,1.12,1.71,1.71,0,0,1-1.61-.83l-2.18-3.79-8.71,5A2.74,2.74,0,0,1,327.67,192.33Zm27-40.68a1.71,1.71,0,0,0-.79.25h0L329,166.27a4.74,4.74,0,0,0-2.11,3.64V190.1a1.2,1.2,0,0,0,.43,1.07,1.18,1.18,0,0,0,1.14-.16l9.64-5.57,2.72,4.71a.6.6,0,0,0,.58.3.61.61,0,0,0,.52-.41l2.95-8.52,8.48-4.88a4.73,4.73,0,0,0,2.1-3.64V152.81a1.19,1.19,0,0,0-.42-1.07A.69.69,0,0,0,354.67,151.65Z" style="fill: rgb(224, 224, 224); transform-origin: 341.174px 171.47px;" id="elxusio7u9mm8" class="animable"></path><path d="M331.92,183.67a.46.46,0,0,1-.4-.23.45.45,0,0,1,.17-.62l18.51-10.69a.46.46,0,1,1,.46.79l-18.52,10.69A.46.46,0,0,1,331.92,183.67Z" style="fill: rgb(224, 224, 224); transform-origin: 341.197px 177.854px;" id="el2hf23mc3b8q" class="animable"></path><path d="M331.92,179.39a.46.46,0,0,1-.4-.23.45.45,0,0,1,.17-.62l18.51-10.69a.47.47,0,0,1,.63.17.46.46,0,0,1-.17.62l-18.52,10.69A.46.46,0,0,1,331.92,179.39Z" style="fill: rgb(224, 224, 224); transform-origin: 341.173px 173.591px;" id="el1fand44sj4d" class="animable"></path><path d="M331.92,175.12a.46.46,0,0,1-.4-.23.45.45,0,0,1,.17-.62l18.51-10.69a.46.46,0,1,1,.46.79l-18.52,10.69A.46.46,0,0,1,331.92,175.12Z" style="fill: rgb(224, 224, 224); transform-origin: 341.197px 169.304px;" id="ellbz52ydzcl" class="animable"></path><path d="M331.92,170.84a.47.47,0,0,1-.4-.22.46.46,0,0,1,.17-.63L350.2,159.3a.47.47,0,0,1,.63.17.46.46,0,0,1-.17.62l-18.52,10.69A.46.46,0,0,1,331.92,170.84Z" style="fill: #006FFF; transform-origin: 341.173px 165.041px;" id="elcwe3da9p1m" class="animable"></path></g><g id="freepik--speech-bubble--inject-41" class="animable" style="transform-origin: 285.618px 241.872px;"><path d="M298.1,221.86l-24.89,14.37a5.22,5.22,0,0,0-2.37,4.1v20.18c0,1.51,1.06,2.13,2.37,1.37l9.17-5.3,2.46,4.25a1.14,1.14,0,0,0,2.06-.2l2.89-8.33,8.31-4.79a5.22,5.22,0,0,0,2.37-4.1V223.22C300.47,221.71,299.41,221.1,298.1,221.86Z" style="fill: rgb(250, 250, 250); transform-origin: 285.655px 241.869px;" id="el87dzkj2tcio" class="animable"></path><path d="M272.15,262.74a1.78,1.78,0,0,1-.88-.23,2.18,2.18,0,0,1-1-2V240.33a5.78,5.78,0,0,1,2.63-4.57l24.89-14.37a2,2,0,0,1,3.17,1.83v20.19a5.73,5.73,0,0,1-2.64,4.56l-8.13,4.69-2.82,8.14a1.66,1.66,0,0,1-1.43,1.12,1.65,1.65,0,0,1-1.61-.83l-2.18-3.79-8.71,5A2.64,2.64,0,0,1,272.15,262.74Zm26.21-40.42-24.88,14.37a4.71,4.71,0,0,0-2.11,3.64v20.18a.93.93,0,0,0,1.57.91l9.64-5.57,2.72,4.71a.57.57,0,0,0,.58.3.58.58,0,0,0,.52-.41l3-8.51,8.48-4.89a4.72,4.72,0,0,0,2.1-3.64V223.22a1.2,1.2,0,0,0-.42-1.07,1.18,1.18,0,0,0-1.15.17Z" style="fill: rgb(224, 224, 224); transform-origin: 285.618px 241.872px;" id="elhbnsue18wac" class="animable"></path><path d="M276.4,254.08a.46.46,0,0,1-.4-.23.45.45,0,0,1,.17-.62l18.51-10.69a.46.46,0,1,1,.46.79L276.62,254A.46.46,0,0,1,276.4,254.08Z" style="fill: #006FFF; transform-origin: 285.677px 248.265px;" id="elmq00o4s1mt" class="animable"></path><path d="M276.4,249.81a.46.46,0,0,1-.4-.23.45.45,0,0,1,.17-.62l18.51-10.69a.46.46,0,1,1,.46.79l-18.52,10.69A.46.46,0,0,1,276.4,249.81Z" style="fill: rgb(224, 224, 224); transform-origin: 285.677px 243.994px;" id="elc7zwgs34on4" class="animable"></path><path d="M276.4,245.53a.46.46,0,0,1-.4-.23.45.45,0,0,1,.17-.62L294.68,234a.46.46,0,0,1,.63.17.46.46,0,0,1-.17.62l-18.52,10.69A.46.46,0,0,1,276.4,245.53Z" style="fill: rgb(224, 224, 224); transform-origin: 285.653px 239.734px;" id="el9k19fd6w34" class="animable"></path><path d="M276.4,241.26a.46.46,0,0,1-.4-.23.45.45,0,0,1,.17-.62l18.51-10.69a.46.46,0,1,1,.46.79L276.62,241.2A.46.46,0,0,1,276.4,241.26Z" style="fill: rgb(224, 224, 224); transform-origin: 285.677px 235.444px;" id="elbzpmhue8f1j" class="animable"></path></g><g id="freepik--speech-bubble--inject-41" class="animable" style="transform-origin: 230.088px 303.862px;"><path d="M242.57,283.85l-24.89,14.37a5.22,5.22,0,0,0-2.37,4.1V322.5c0,1.51,1.06,2.13,2.37,1.37l9.17-5.3,2.46,4.25a1.15,1.15,0,0,0,2.07-.2l2.88-8.33,8.31-4.79a5.22,5.22,0,0,0,2.37-4.1V285.21C244.94,283.7,243.88,283.09,242.57,283.85Z" style="fill: rgb(250, 250, 250); transform-origin: 230.125px 303.859px;" id="elyns5w78l63j" class="animable"></path><path d="M216.62,324.73a1.81,1.81,0,0,1-.88-.23,2.18,2.18,0,0,1-1-2V302.32a5.76,5.76,0,0,1,2.64-4.57l24.88-14.37a2,2,0,0,1,3.17,1.83V305.4a5.74,5.74,0,0,1-2.63,4.56l-8.14,4.69-2.82,8.14a1.67,1.67,0,0,1-3,.29l-2.19-3.79-8.71,5A2.64,2.64,0,0,1,216.62,324.73Zm26.22-40.42L218,298.68a4.7,4.7,0,0,0-2.1,3.64V322.5a1.21,1.21,0,0,0,.42,1.08,1.24,1.24,0,0,0,1.15-.17l9.63-5.57,2.72,4.71a.61.61,0,0,0,1.1-.11l2.95-8.51L242.3,309a4.73,4.73,0,0,0,2.11-3.64V285.21a1.2,1.2,0,0,0-.43-1.07,1.16,1.16,0,0,0-1.14.17Z" style="fill: rgb(224, 224, 224); transform-origin: 230.088px 303.862px;" id="elk1dnan5ulca" class="animable"></path><path d="M220.87,316.07a.45.45,0,0,1-.23-.85l18.52-10.69a.45.45,0,1,1,.45.79L221.1,316A.49.49,0,0,1,220.87,316.07Z" style="fill: rgb(224, 224, 224); transform-origin: 230.117px 310.271px;" id="el6fp5qx6yulk" class="animable"></path><path d="M220.87,311.8a.46.46,0,0,1-.4-.23.46.46,0,0,1,.17-.62l18.52-10.69a.45.45,0,0,1,.62.16.47.47,0,0,1-.17.63L221.1,311.74A.49.49,0,0,1,220.87,311.8Z" style="fill: rgb(224, 224, 224); transform-origin: 230.125px 305.998px;" id="elelxqbw865xa" class="animable"></path><path d="M220.87,307.52a.45.45,0,0,1-.23-.85L239.16,296a.45.45,0,0,1,.45.79L221.1,307.46A.49.49,0,0,1,220.87,307.52Z" style="fill: #006FFF; transform-origin: 230.116px 301.731px;" id="eltliom9gheei" class="animable"></path><path d="M220.87,303.25a.46.46,0,0,1-.4-.23.46.46,0,0,1,.17-.62l18.52-10.69a.46.46,0,0,1,.62.16.47.47,0,0,1-.17.63L221.1,303.19A.49.49,0,0,1,220.87,303.25Z" style="fill: rgb(224, 224, 224); transform-origin: 230.125px 297.45px;" id="elici9ixpi3te" class="animable"></path></g><g id="freepik--speech-bubble--inject-41" class="animable" style="transform-origin: 396.708px 79.1218px;"><path d="M409.19,59.1,384.3,73.47a5.22,5.22,0,0,0-2.37,4.1V97.76c0,1.51,1.06,2.12,2.37,1.36l9.17-5.3,2.46,4.25a1.14,1.14,0,0,0,2.07-.2l2.88-8.33,8.31-4.79a5.22,5.22,0,0,0,2.37-4.1V60.47C411.56,59,410.5,58.34,409.19,59.1Z" style="fill: rgb(250, 250, 250); transform-origin: 396.745px 79.1146px;" id="el3vwnkcjhstg" class="animable"></path><path d="M383.24,100a1.81,1.81,0,0,1-.88-.23,2.17,2.17,0,0,1-1-2V77.57A5.73,5.73,0,0,1,384,73l24.88-14.37a2,2,0,0,1,3.17,1.83V80.65a5.78,5.78,0,0,1-2.63,4.57l-8.14,4.68L398.5,98a1.65,1.65,0,0,1-1.42,1.12,1.63,1.63,0,0,1-1.61-.83l-2.19-3.78-8.71,5A2.64,2.64,0,0,1,383.24,100Zm26.22-40.42L384.57,73.93a4.72,4.72,0,0,0-2.1,3.64V97.76a.93.93,0,0,0,1.57.9l9.63-5.57,2.72,4.71a.57.57,0,0,0,.58.3.58.58,0,0,0,.52-.4l2.95-8.52,8.48-4.89A4.73,4.73,0,0,0,411,80.65V60.47a.93.93,0,0,0-1.57-.91Z" style="fill: rgb(224, 224, 224); transform-origin: 396.708px 79.1218px;" id="elyzeuztybu6" class="animable"></path><path d="M395.25,87a4,4,0,0,1,1.53-3.14c.81-.46,1.46.22,1.46,1.41a4,4,0,0,1-1.46,3.2C395.92,89,395.25,88.28,395.25,87Zm.18-15.46L398.14,70l-.54,11.58-1.63.94Z" style="fill: #006FFF; transform-origin: 396.746px 79.3229px;" id="el92yogjpfjb" class="animable"></path></g></g><defs>     <filter id="active" height="200%">         <feMorphology in="SourceAlpha" result="DILATED" operator="dilate" radius="2"></feMorphology>                <feFlood flood-color="#32DFEC" flood-opacity="1" result="PINK"></feFlood>        <feComposite in="PINK" in2="DILATED" operator="in" result="OUTLINE"></feComposite>        <feMerge>            <feMergeNode in="OUTLINE"></feMergeNode>            <feMergeNode in="SourceGraphic"></feMergeNode>        </feMerge>    </filter>    <filter id="hover" height="200%">        <feMorphology in="SourceAlpha" result="DILATED" operator="dilate" radius="2"></feMorphology>                <feFlood flood-color="#ff0000" flood-opacity="0.5" result="PINK"></feFlood>        <feComposite in="PINK" in2="DILATED" operator="in" result="OUTLINE"></feComposite>        <feMerge>            <feMergeNode in="OUTLINE"></feMergeNode>            <feMergeNode in="SourceGraphic"></feMergeNode>        </feMerge>            <feColorMatrix type="matrix" values="0   0   0   0   0                0   1   0   0   0                0   0   0   0   0                0   0   0   1   0 "></feColorMatrix>    </filter></defs></svg>